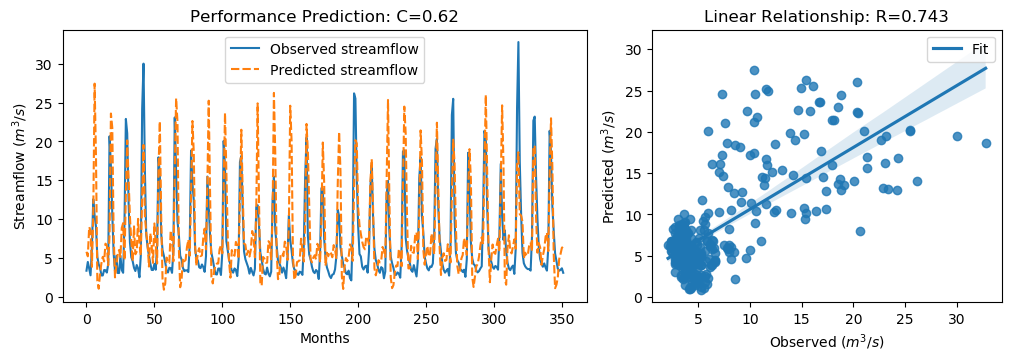

Data behind this chart, as committed beside it:
y_true, y_pred, y_true_scaled, y_pred_scaled
3.34, 5.779, -0.6058, -0.259
4.47, 5.197, -0.4451, -0.3418
3.61, 8.981, -0.5674, 0.1962
2.75, 8.505, -0.6897, 0.1285
6.28, 3.833, -0.1878, -0.5357
12.55, 10.58, 0.7036, 0.4233
10.44, 27.43, 0.4036, 2.82
9.01, 18.12, 0.2003, 1.496
5.12, 2.002, -0.3527, -0.796
4.16, 1.025, -0.4892, -0.9349
3.72, 3.002, -0.5518, -0.6539
2.73, 4.285, -0.6925, -0.4714
2.73, 5.126, -0.6925, -0.3519
3.43, 4.524, -0.593, -0.4374
3.4, 6.821, -0.5972, -0.1109
3.1, 6.572, -0.6399, -0.1462
4.17, 4.033, -0.4878, -0.5073
20.66, 8.023, 1.857, 0.06
16.78, 23.59, 1.305, 2.273
10.67, 21.78, 0.4363, 2.016
5.59, 8.168, -0.2859, 0.0807
3.31, 2.479, -0.61, -0.7282
5.26, 3.902, -0.3328, -0.5259
3.05, 5.383, -0.647, -0.3153
3.04, 6.003, -0.6484, -0.2272
5.26, 5.114, -0.3328, -0.3536
3.41, 8.853, -0.5958, 0.178
3.07, 9.468, -0.6442, 0.2654
9.62, 4.683, 0.2871, -0.4148
22.89, 13.24, 2.174, 0.8015
21.04, 20.13, 1.911, 1.781
12.14, 15.15, 0.6453, 1.073
7.0, 10.25, -0.08543, 0.3759
5.08, 7.134, -0.3584, -0.06642
4.58, 4.553, -0.4295, -0.4334
3.72, 9.05, -0.5518, 0.206
3.3, 5.456, -0.6115, -0.305
4.07, 5.809, -0.502, -0.2548
3.64, 10.02, -0.5631, 0.3434
2.49, 6.81, -0.7266, -0.1125
5.3, 5.301, -0.3271, -0.327
24.2, 12.92, 2.36, 0.7569
30.01, 19.54, 3.186, 1.697
16.39, 10.44, 1.25, 0.4039
8.01, 8.277, 0.05817, 0.0961
6.41, 6.82, -0.1693, -0.111
5.24, 3.873, -0.3357, -0.5301
4.29, 8.168, -0.4707, 0.08058
3.44, 6.518, -0.5916, -0.1539
3.43, 4.345, -0.593, -0.4628
4.22, 9.424, -0.4807, 0.2593
3.47, 6.674, -0.5873, -0.1317
6.6, 4.266, -0.1423, -0.4742
17.94, 16.03, 1.47, 1.199
15.85, 22.58, 1.173, 2.13
8.14, 10.57, 0.07665, 0.4215
6.0, 2.243, -0.2276, -0.7618
5.26, 0.8885, -0.3328, -0.9543
4.42, 1.677, -0.4522, -0.8423
3.28, 5.027, -0.6143, -0.3659
... 292 more rows
